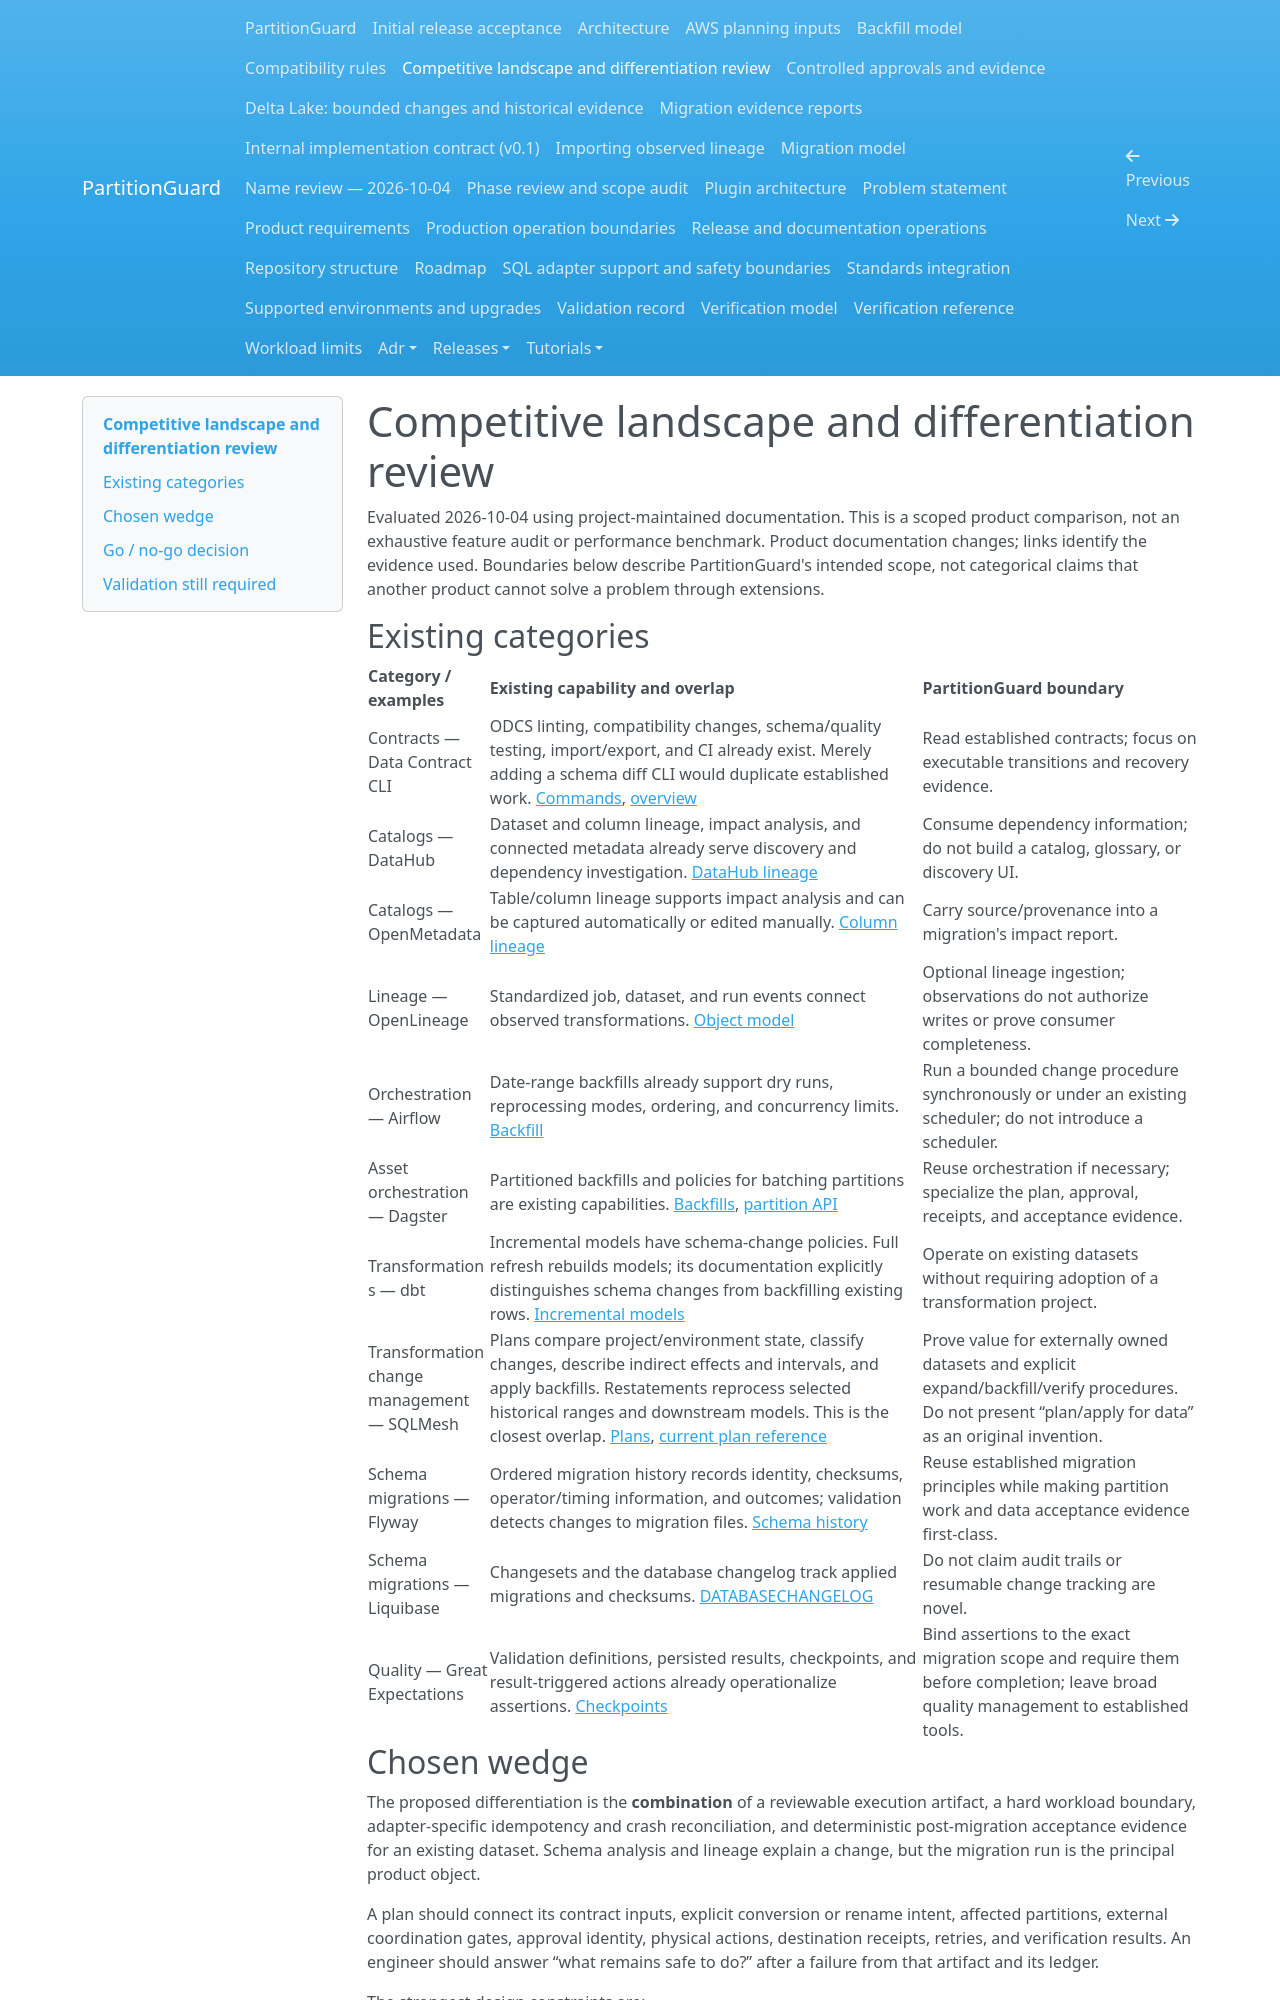

repository: andrebarrocas/partitionguard · page: competitive-landscape/index.html · generator: mkdocs

# Competitive landscape and differentiation review

Evaluated 2026-10-04 using project-maintained documentation. This is a scoped product comparison, not an exhaustive feature audit or performance benchmark. Product documentation changes; links identify the evidence used. Boundaries below describe PartitionGuard's intended scope, not categorical claims that another product cannot solve a problem through extensions.

## Existing categories

| Category / examples | Existing capability and overlap | PartitionGuard boundary |
| --- | --- | --- |
| Contracts — Data Contract CLI | ODCS linting, compatibility changes, schema/quality testing, import/export, and CI already exist. Merely adding a schema diff CLI would duplicate established work. [Commands](https://docs.datacontract.com/commands), [overview](https://docs.datacontract.com/) | Read established contracts; focus on executable transitions and recovery evidence. |
| Catalogs — DataHub | Dataset and column lineage, impact analysis, and connected metadata already serve discovery and dependency investigation. [DataHub lineage](https://github.com/datahub-project/datahub/blob/master/docs/features/feature-guides/lineage.md) | Consume dependency information; do not build a catalog, glossary, or discovery UI. |
| Catalogs — OpenMetadata | Table/column lineage supports impact analysis and can be captured automatically or edited manually. [Column lineage](https://docs.open-metadata.org/v1.12.x/how-to-guides/data-lineage/column) | Carry source/provenance into a migration's impact report. |
| Lineage — OpenLineage | Standardized job, dataset, and run events connect observed transformations. [Object model](https://openlineage.io/docs/spec/object-model/) | Optional lineage ingestion; observations do not authorize writes or prove consumer completeness. |
| Orchestration — Airflow | Date-range backfills already support dry runs, reprocessing modes, ordering, and concurrency limits. [Backfill](https://airflow.apache.org/docs/apache-airflow/stable/core-concepts/backfill.html) | Run a bounded change procedure synchronously or under an existing scheduler; do not introduce a scheduler. |
| Asset orchestration — Dagster | Partitioned backfills and policies for batching partitions are existing capabilities. [Backfills](https://dagster.io/docs/guides/build/partitions-and-backfills/backfilling-data), [partition API](https://dagster.io/docs/api/dagster/partitions) | Reuse orchestration if necessary; specialize the plan, approval, receipts, and acceptance evidence. |
| Transformations — dbt | Incremental models have schema-change policies. Full refresh rebuilds models; its documentation explicitly distinguishes schema changes from backfilling existing rows. [Incremental models](https://docs.getdbt.com/docs/build/incremental-models) | Operate on existing datasets without requiring adoption of a transformation project. |
| Transformation change management — SQLMesh | Plans compare project/environment state, classify changes, describe indirect effects and intervals, and apply backfills. Restatements reprocess selected historical ranges and downstream models. This is the closest overlap. [Plans](https://sqlmesh.readthedocs.io/en/stable/concepts/plans/), [current plan reference](https://github.com/SQLMesh/sqlmesh/blob/main/docs/concepts/plans.md) | Prove value for externally owned datasets and explicit expand/backfill/verify procedures. Do not present “plan/apply for data” as an original invention. |
| Schema migrations — Flyway | Ordered migration history records identity, checksums, operator/timing information, and outcomes; validation detects changes to migration files. [Schema history](https://documentation.red-gate.com/flyway/flyway-concepts/migrations/flyway-schema-history-table) | Reuse established migration principles while making partition work and data acceptance evidence first-class. |
| Schema migrations — Liquibase | Changesets and the database changelog track applied migrations and checksums. [DATABASECHANGELOG](https://docs.liquibase.com/concepts/basic/databasechangelog-table.html) | Do not claim audit trails or resumable change tracking are novel. |
| Quality — Great Expectations | Validation definitions, persisted results, checkpoints, and result-triggered actions already operationalize assertions. [Checkpoints](https://docs.greatexpectations.io/docs/core/trigger_actions_based_on_results/create_a_checkpoint_with_actions/) | Bind assertions to the exact migration scope and require them before completion; leave broad quality management to established tools. |
